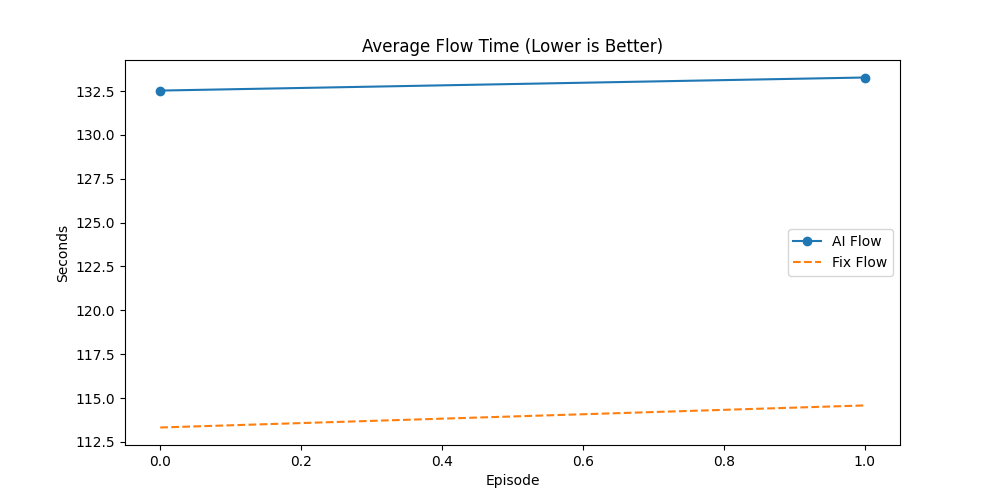

Source data for this figure (header and first rows):
Episode, AI_Done(%), Fix_Done(%), AI_Flow, Fix_Flow, AI_Makespan, Fix_Makespan, AI_GA_Time, Fix_GA_Time, Winner
4, 59.0, 51.0, 132.5, 113.3, 495.6, 493.6, 46.47, 145.4, AI
5, 51.61, 47.31, 133.3, 114.6, 493.6, 497.6, 40.1, 129.3, AI
